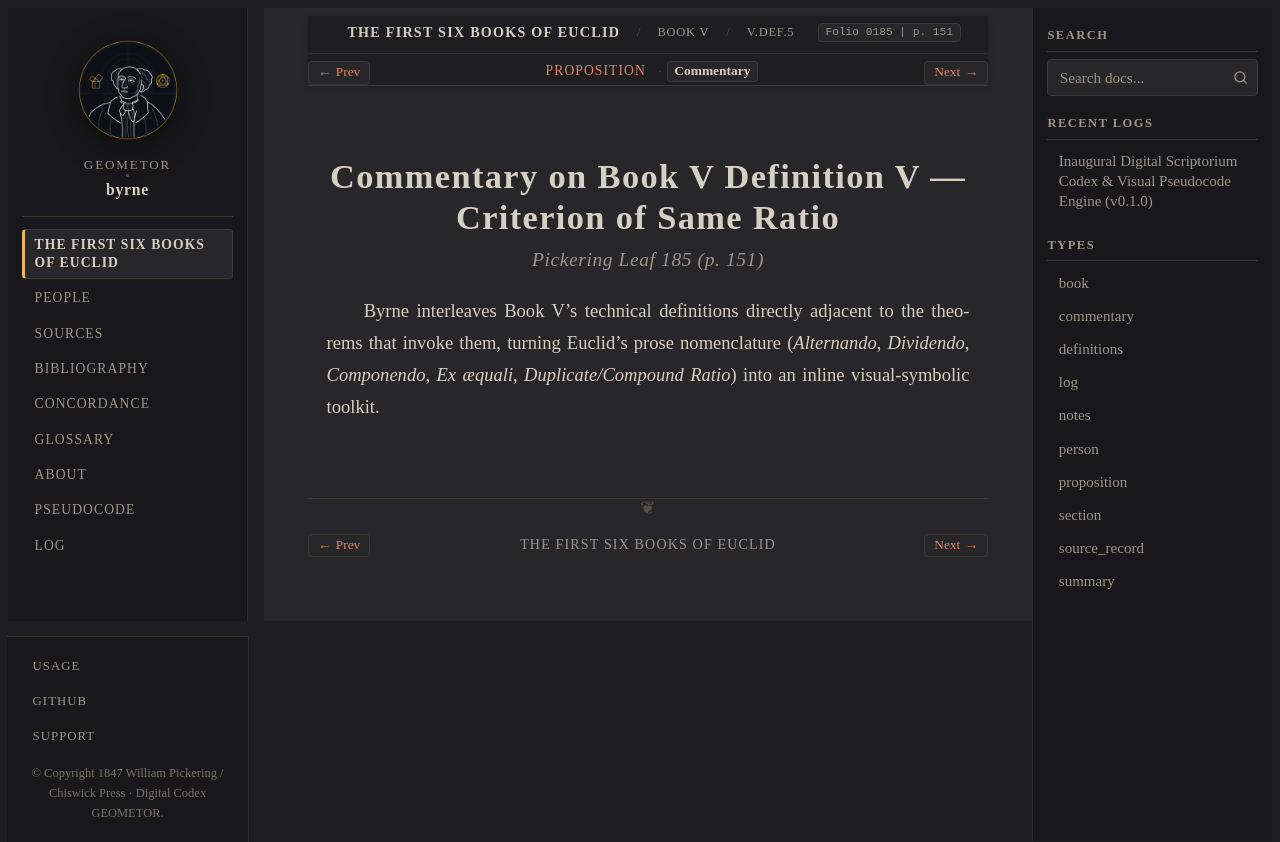

repository: geometor/byrne · page: coloured_euclid/book-v/def-05/commentary.html · generator: sphinx

:canonical_id: V.def.5.commentary
:book: V
:order: 6
:type: commentary
:title: Commentary — Book V Definition V — Criterion of Same Ratio
:folio: 0185
:page: 151

.. _byrne-v-def-5-commentary:

.. folio:: 0185
   :page: 151

Commentary on Book V Definition V — Criterion of Same Ratio
===========================================================

.. rubric:: Pickering Leaf 185 (p. 151)

Byrne interleaves Book V's technical definitions directly adjacent to the theorems that invoke them, turning Euclid's prose nomenclature (*Alternando*, *Dividendo*, *Componendo*, *Ex æquali*, *Duplicate/Compound Ratio*) into an inline visual-symbolic toolkit.
